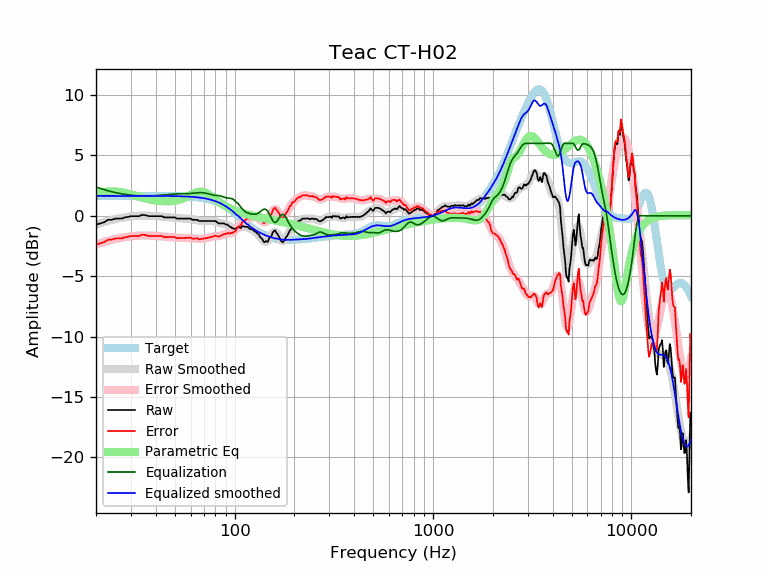

Values plotted in this chart, from the file beside it:
frequency, raw, error, smoothed, error_smoothed, equalization, parametric_eq, equalized_raw, equalized_smoothed, target
20, -0.74, -2.38, -0.73, -2.37, 2.37, 1.82, 1.64, 1.65, 1.65
21, -0.63, -2.28, -0.62, -2.26, 2.26, 1.90, 1.63, 1.65, 1.65
22, -0.53, -2.18, -0.51, -2.16, 2.16, 1.97, 1.63, 1.65, 1.65
23, -0.33, -1.98, -0.42, -2.07, 2.07, 2.01, 1.74, 1.65, 1.65
24, -0.33, -1.98, -0.34, -1.99, 1.99, 2.02, 1.66, 1.65, 1.65
25, -0.23, -1.88, -0.28, -1.92, 1.92, 2.01, 1.69, 1.65, 1.65
26, -0.23, -1.88, -0.22, -1.86, 1.86, 1.98, 1.63, 1.65, 1.65
27, -0.23, -1.88, -0.17, -1.82, 1.82, 1.94, 1.59, 1.65, 1.65
28, -0.13, -1.78, -0.13, -1.77, 1.77, 1.89, 1.64, 1.65, 1.65
29, -0.10, -1.74, -0.09, -1.74, 1.74, 1.83, 1.64, 1.65, 1.65
30, -0.03, -1.68, -0.06, -1.70, 1.70, 1.77, 1.67, 1.65, 1.65
31, -0.03, -1.68, -0.03, -1.68, 1.68, 1.71, 1.65, 1.65, 1.65
32, -0.03, -1.68, -0.01, -1.66, 1.66, 1.64, 1.63, 1.65, 1.65
33, -0.03, -1.68, 0.01, -1.64, 1.64, 1.58, 1.61, 1.65, 1.65
34, 0.07, -1.58, 0.01, -1.63, 1.63, 1.52, 1.70, 1.65, 1.65
35, 0.07, -1.58, 0.02, -1.63, 1.63, 1.47, 1.70, 1.65, 1.65
36, 0.01, -1.63, 0.01, -1.63, 1.63, 1.42, 1.65, 1.65, 1.65
37, -0.03, -1.68, 0.01, -1.64, 1.64, 1.37, 1.61, 1.64, 1.64
38, -0.03, -1.68, -0.00, -1.65, 1.65, 1.33, 1.62, 1.64, 1.64
39, -0.03, -1.67, -0.02, -1.66, 1.66, 1.29, 1.63, 1.64, 1.64
40, -0.03, -1.67, -0.03, -1.67, 1.67, 1.26, 1.64, 1.64, 1.64
41, -0.03, -1.67, -0.04, -1.69, 1.69, 1.24, 1.65, 1.64, 1.64
42, -0.03, -1.67, -0.06, -1.70, 1.70, 1.22, 1.67, 1.64, 1.64
43, -0.03, -1.67, -0.07, -1.71, 1.71, 1.20, 1.68, 1.64, 1.64
44, -0.13, -1.77, -0.09, -1.73, 1.73, 1.19, 1.59, 1.64, 1.64
45, -0.13, -1.77, -0.10, -1.74, 1.74, 1.19, 1.61, 1.64, 1.64
46, -0.13, -1.77, -0.12, -1.75, 1.75, 1.19, 1.62, 1.64, 1.64
47, -0.13, -1.77, -0.13, -1.77, 1.77, 1.20, 1.63, 1.63, 1.63
48, -0.13, -1.76, -0.15, -1.78, 1.78, 1.21, 1.65, 1.63, 1.63
49, -0.13, -1.76, -0.16, -1.79, 1.79, 1.23, 1.66, 1.63, 1.63
50, -0.13, -1.76, -0.18, -1.80, 1.80, 1.25, 1.67, 1.63, 1.63
51, -0.23, -1.86, -0.19, -1.82, 1.82, 1.28, 1.58, 1.62, 1.62
52, -0.23, -1.85, -0.21, -1.83, 1.83, 1.31, 1.59, 1.62, 1.62
53, -0.23, -1.85, -0.22, -1.83, 1.83, 1.35, 1.60, 1.62, 1.62
54, -0.23, -1.84, -0.22, -1.84, 1.84, 1.40, 1.60, 1.61, 1.61
55, -0.23, -1.84, -0.23, -1.84, 1.84, 1.44, 1.60, 1.61, 1.61
56, -0.23, -1.83, -0.23, -1.84, 1.84, 1.50, 1.60, 1.60, 1.60
57, -0.23, -1.83, -0.24, -1.84, 1.84, 1.55, 1.60, 1.60, 1.60
58, -0.23, -1.82, -0.25, -1.84, 1.84, 1.61, 1.60, 1.59, 1.59
59, -0.23, -1.82, -0.26, -1.84, 1.84, 1.67, 1.61, 1.58, 1.58
60, -0.23, -1.81, -0.27, -1.85, 1.85, 1.73, 1.62, 1.58, 1.58
61, -0.33, -1.90, -0.29, -1.86, 1.86, 1.79, 1.52, 1.57, 1.57
62, -0.33, -1.89, -0.31, -1.87, 1.87, 1.84, 1.54, 1.56, 1.56
63, -0.33, -1.88, -0.33, -1.88, 1.88, 1.89, 1.55, 1.55, 1.55
64, -0.33, -1.87, -0.36, -1.89, 1.89, 1.93, 1.56, 1.54, 1.54
65, -0.34, -1.87, -0.38, -1.90, 1.90, 1.96, 1.56, 1.53, 1.53
66, -0.43, -1.95, -0.40, -1.91, 1.91, 1.98, 1.48, 1.51, 1.51
67, -0.43, -1.93, -0.41, -1.91, 1.91, 1.99, 1.48, 1.50, 1.50
68, -0.43, -1.92, -0.42, -1.91, 1.91, 1.99, 1.48, 1.49, 1.49
69, -0.43, -1.90, -0.43, -1.90, 1.90, 1.98, 1.47, 1.47, 1.47
70, -0.43, -1.89, -0.44, -1.89, 1.89, 1.95, 1.46, 1.45, 1.45
71, -0.43, -1.87, -0.44, -1.87, 1.87, 1.92, 1.44, 1.44, 1.44
72, -0.43, -1.85, -0.44, -1.85, 1.85, 1.87, 1.42, 1.42, 1.42
73, -0.43, -1.83, -0.43, -1.83, 1.83, 1.82, 1.39, 1.40, 1.40
74, -0.43, -1.81, -0.43, -1.80, 1.80, 1.77, 1.37, 1.37, 1.37
75, -0.43, -1.78, -0.43, -1.77, 1.77, 1.70, 1.34, 1.35, 1.35
76, -0.43, -1.76, -0.43, -1.75, 1.75, 1.64, 1.32, 1.32, 1.32
77, -0.43, -1.73, -0.43, -1.73, 1.73, 1.57, 1.30, 1.30, 1.30
78, -0.43, -1.70, -0.44, -1.71, 1.71, 1.50, 1.28, 1.27, 1.27
79, -0.43, -1.67, -0.46, -1.70, 1.70, 1.43, 1.27, 1.24, 1.24
... 553 more rows
